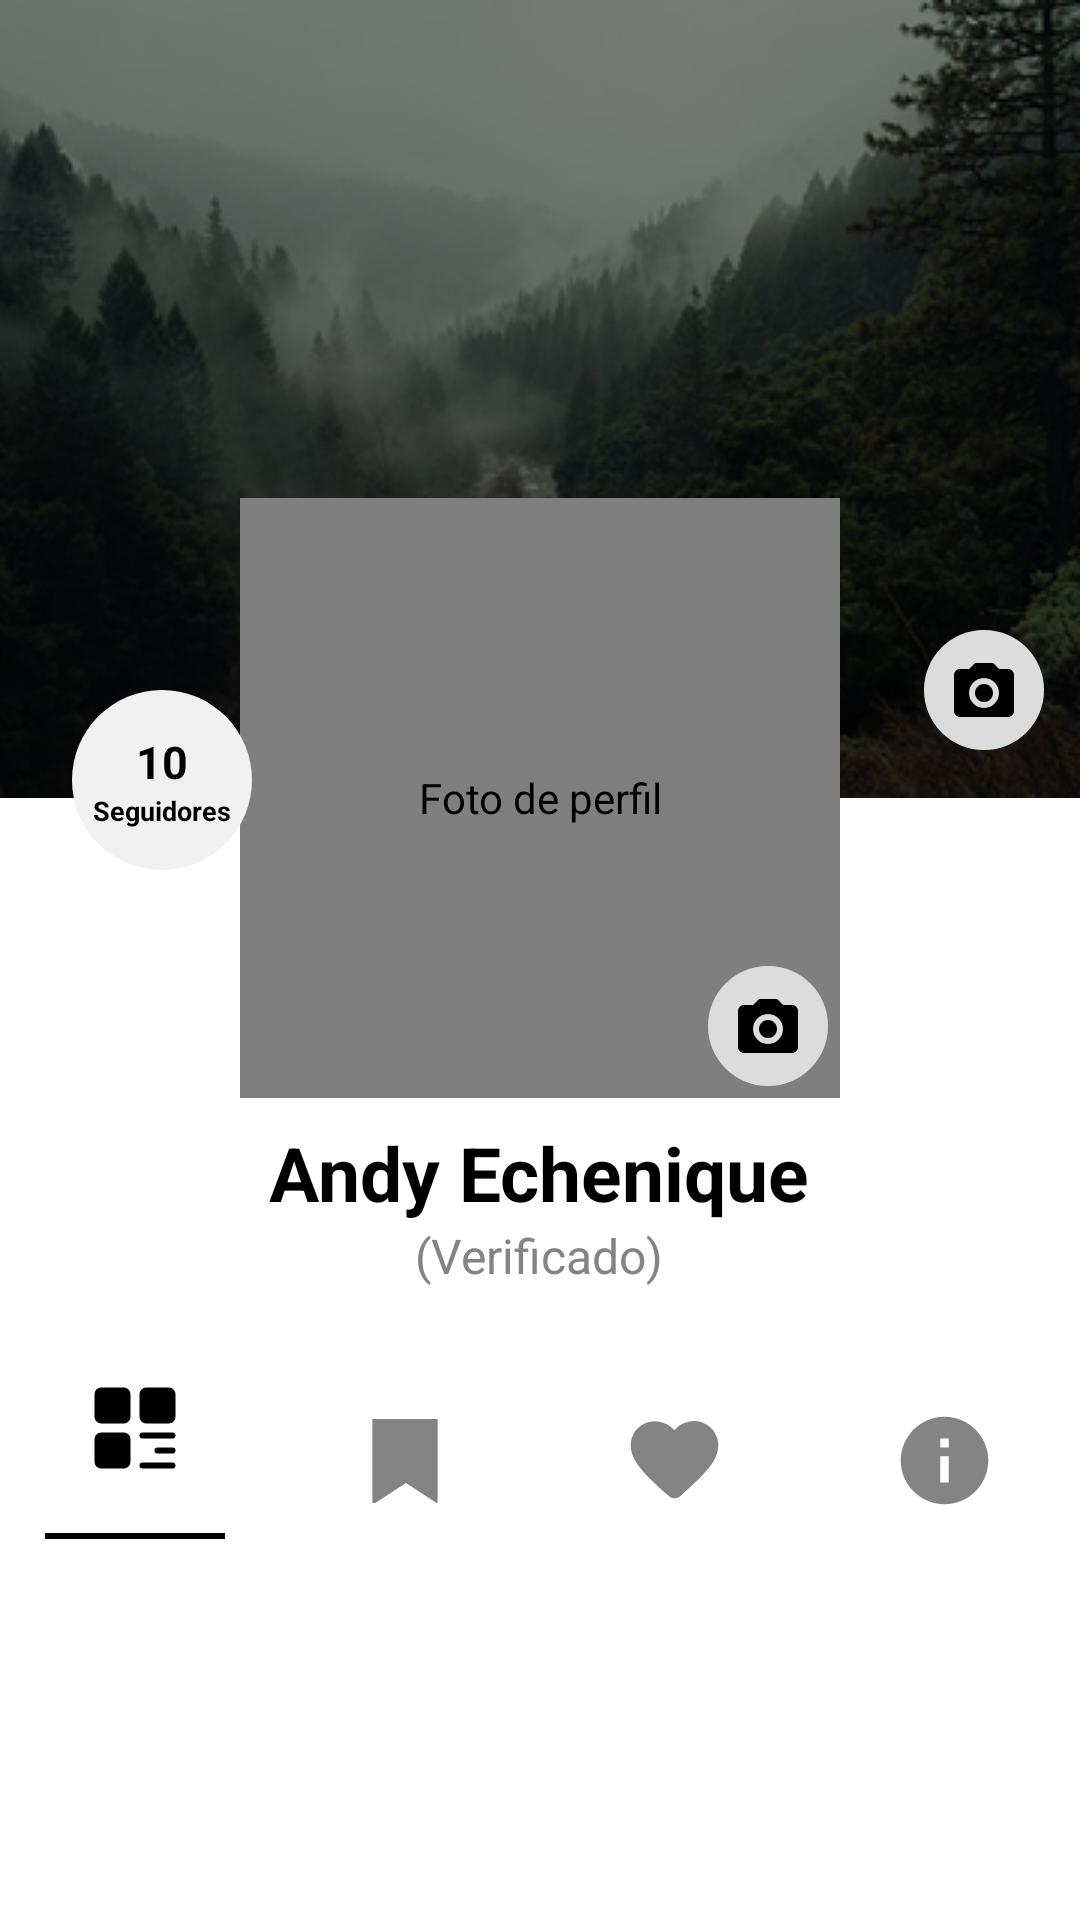

Produce the Android XML layout that renders to this screen, including the resource entries it uses.
<!-- AndroidManifest.xml: application theme Theme.Booky -->
<!-- res/layout/fragment_perfil.xml -->
<?xml version="1.0" encoding="utf-8"?>
<RelativeLayout xmlns:android="http://schemas.android.com/apk/res/android"
    xmlns:app="http://schemas.android.com/apk/res-auto"
    android:id="@+id/perfilFragmentLayout"
    android:layout_width="match_parent"
    android:layout_height="match_parent"
    android:background="@android:color/white">

    
    <ImageView
        android:id="@+id/fondoPerfil"
        android:layout_width="match_parent"
        android:layout_height="266dp"
        android:scaleType="centerCrop"
        android:src="@drawable/fondo_default"
        android:contentDescription="Fondo de perfil" />

    
    <ImageButton
        android:id="@+id/btnEditarFondo"
        android:layout_width="40dp"
        android:layout_height="40dp"
        android:layout_alignTop="@id/fondoPerfil"
        android:layout_alignEnd="@id/fondoPerfil"
        android:layout_marginEnd="12dp"
        android:layout_marginTop="210dp"
        android:background="@drawable/btn_circular_transparente"
        android:src="@drawable/ic_camera"
        android:contentDescription="Editar fondo" />

    
    <de.hdodenhof.circleimageview.CircleImageView
        android:id="@+id/imgFotoPerfil"
        android:layout_width="200dp"
        android:layout_height="200dp"
        android:layout_centerHorizontal="true"
        android:layout_marginTop="166dp"
        android:src="@drawable/avatar_default"
        android:contentDescription="Foto de perfil" />

    
    <ImageButton
        android:id="@+id/btnEditarPerfil"
        android:layout_width="40dp"
        android:layout_height="40dp"
        android:layout_alignBottom="@id/imgFotoPerfil"
        android:layout_alignEnd="@id/imgFotoPerfil"
        android:layout_margin="4dp"
        android:background="@drawable/btn_circular_transparente"
        android:src="@drawable/ic_camera"
        android:contentDescription="Editar perfil" />

    
    <LinearLayout
        android:id="@+id/btnSeguidores"
        android:layout_width="60dp"
        android:layout_height="60dp"
        android:layout_alignParentStart="true"
        android:layout_marginStart="24dp"
        android:orientation="vertical"
        android:gravity="center"
        android:layout_marginTop="230dp"
        android:background="@drawable/circulo_blanco">

        <TextView
            android:id="@+id/textSeguidores"
            android:layout_width="wrap_content"
            android:layout_height="wrap_content"
            android:text="10"
            android:textStyle="bold"
            android:textColor="@android:color/black"
            android:textSize="15sp" />

        <TextView
            android:layout_width="wrap_content"
            android:layout_height="wrap_content"
            android:text="Seguidores"
            android:textSize="9dp"
            android:textStyle="bold"
            android:textColor="@android:color/black" />
    </LinearLayout>

    
    <LinearLayout
        android:id="@+id/contenedorNombre"
        android:layout_width="match_parent"
        android:layout_height="62dp"
        android:orientation="vertical"
        android:gravity="center_horizontal"
        android:layout_below="@id/imgFotoPerfil"
        android:layout_marginTop="8dp">

        <TextView
            android:id="@+id/textNombreUsuario"
            android:layout_width="wrap_content"
            android:layout_height="wrap_content"
            android:text="Andy Echenique"
            android:textColor="@android:color/black"
            android:textSize="25dp"
            android:textStyle="bold"
            android:gravity="center" />

        <TextView
            android:id="@+id/textVerificado"
            android:layout_width="wrap_content"
            android:layout_height="wrap_content"
            android:text="(Verificado)"
            android:textColor="@color/gris_claro"
            android:textSize="16dp"
            android:gravity="center" />
    </LinearLayout>


    
    <LinearLayout
        android:id="@+id/navbarPerfil"
        android:layout_width="match_parent"
        android:layout_height="94dp"
        android:orientation="horizontal"
        android:gravity="center"
        android:background="@android:color/white"
        android:layout_marginTop="440dp"
        android:showDividers="middle">

        
        <FrameLayout
            android:id="@+id/tabPublicaciones"
            android:layout_width="0dp"
            android:layout_height="match_parent"
            android:layout_weight="1"
            android:clickable="true">

            <LinearLayout
                android:layout_width="match_parent"
                android:layout_height="match_parent"
                android:orientation="vertical"
                android:gravity="center">

                <ImageView
                    android:id="@+id/iconPublicaciones"
                    android:layout_width="30dp"
                    android:layout_height="30dp"
                    android:src="@drawable/ic_publicaciones"
                    app:tint="@color/black" />

                <View
                    android:id="@+id/lineaPublicaciones"
                    android:layout_width="60dp"
                    android:layout_height="2dp"
                    android:layout_marginTop="20dp"
                    android:background="@color/black"
                    android:visibility="visible" />
            </LinearLayout>
        </FrameLayout>

        
        <FrameLayout
            android:id="@+id/tabListas"
            android:layout_width="0dp"
            android:layout_height="match_parent"
            android:layout_weight="1"
            android:clickable="true">

            <LinearLayout
                android:layout_width="match_parent"
                android:layout_height="match_parent"
                android:orientation="vertical"
                android:gravity="center">

                <ImageView
                    android:id="@+id/iconListas"
                    android:layout_width="23.33dp"
                    android:layout_height="30dp"
                    android:src="@drawable/ic_lista"
                    app:tint="@color/gris_claro" />

                <View
                    android:id="@+id/lineaListas"
                    android:layout_width="60dp"
                    android:layout_height="2dp"
                    android:layout_marginTop="20dp"
                    android:background="@color/black"
                    android:visibility="gone" />
            </LinearLayout>
        </FrameLayout>

        
        <FrameLayout
            android:id="@+id/tabFavoritos"
            android:layout_width="0dp"
            android:layout_height="match_parent"
            android:layout_weight="1"
            android:clickable="true">

            <LinearLayout
                android:layout_width="match_parent"
                android:layout_height="match_parent"
                android:orientation="vertical"
                android:gravity="center">

                <ImageView
                    android:id="@+id/iconFavoritos"
                    android:layout_width="35dp"
                    android:layout_height="35dp"
                    android:src="@drawable/ic_favoritos"
                    app:tint="@color/gris_claro" />

                <View
                    android:id="@+id/lineaFavoritos"
                    android:layout_width="60dp"
                    android:layout_height="3dp"
                    android:layout_marginTop="20dp"
                    android:background="@color/black"
                    android:visibility="gone" />
            </LinearLayout>
        </FrameLayout>

        
        <FrameLayout
            android:id="@+id/tabInfo"
            android:layout_width="0dp"
            android:layout_height="match_parent"
            android:layout_weight="1"
            android:clickable="true">

            <LinearLayout
                android:layout_width="match_parent"
                android:layout_height="match_parent"
                android:orientation="vertical"
                android:gravity="center">

                <ImageView
                    android:id="@+id/iconInfo"
                    android:layout_width="35dp"
                    android:layout_height="35dp"
                    android:src="@drawable/ic_info"
                    app:tint="@color/gris_claro" />

                <View
                    android:id="@+id/lineaInfo"
                    android:layout_width="60dp"
                    android:layout_height="3dp"
                    android:layout_marginTop="20dp"
                    android:background="@color/black"
                    android:visibility="gone" />
            </LinearLayout>
        </FrameLayout>

    </LinearLayout>




</RelativeLayout>
<!-- resources referenced by this layout -->
<resources>
  <color name="black">#FF000000</color>
  <color name="gris_claro">#848484</color>
  <!-- drawable btn_circular_transparente (drawable) -->
  <?xml version="1.0" encoding="utf-8"?>
  <selector xmlns:android="http://schemas.android.com/apk/res/android">
      <item>
          <shape android:shape="oval">
              <solid android:color="#33FFFFFF" /> 
              <size android:width="40dp" android:height="40dp" />
          </shape>
      </item>
  </selector>
  <!-- drawable circulo_blanco (drawable) -->
  <?xml version="1.0" encoding="utf-8"?>
  <layer-list xmlns:android="http://schemas.android.com/apk/res/android">
  
      
      <item android:right="1dp" android:left="1dp" android:top="1dp" android:bottom="1dp">
          <shape android:shape="oval">
              <solid android:color="#33000000" /> 
          </shape>
      </item>
  
      
      <item>
          <shape android:shape="oval">
              <solid android:color="#F1F1F1" />
          </shape>
      </item>
  </layer-list>
  <!-- drawable ic_favoritos (drawable) -->
  <vector xmlns:android="http://schemas.android.com/apk/res/android"
      android:width="35dp"
      android:height="35dp"
      android:viewportWidth="35"
      android:viewportHeight="35">
    <path
        android:pathData="M19.469,29.356C18.361,30.362 16.654,30.362 15.546,29.342L15.386,29.196C7.729,22.269 2.727,17.733 2.917,12.075C3.004,9.596 4.273,7.219 6.329,5.819C10.179,3.194 14.934,4.419 17.5,7.423C20.067,4.419 24.821,3.179 28.671,5.819C30.727,7.219 31.996,9.596 32.083,12.075C32.288,17.733 27.271,22.269 19.615,29.225L19.469,29.356Z"
        android:fillColor="#484848"/>
  </vector>
  <!-- drawable ic_info (drawable) -->
  <vector xmlns:android="http://schemas.android.com/apk/res/android"
      android:width="35dp"
      android:height="35dp"
      android:viewportWidth="35"
      android:viewportHeight="35">
    <path
        android:pathData="M18.958,13.125H16.042V10.208H18.958M18.958,24.792H16.042V16.042H18.958M17.5,2.917C15.585,2.917 13.688,3.294 11.919,4.027C10.15,4.759 8.542,5.834 7.188,7.188C4.453,9.923 2.917,13.632 2.917,17.5C2.917,21.368 4.453,25.077 7.188,27.812C8.542,29.166 10.15,30.24 11.919,30.973C13.688,31.706 15.585,32.083 17.5,32.083C21.368,32.083 25.077,30.547 27.812,27.812C30.547,25.077 32.083,21.368 32.083,17.5C32.083,15.585 31.706,13.688 30.973,11.919C30.24,10.15 29.166,8.542 27.812,7.188C26.458,5.834 24.85,4.759 23.081,4.027C21.311,3.294 19.415,2.917 17.5,2.917Z"
        android:fillColor="#484848"/>
  </vector>
  <!-- drawable ic_lista (drawable) -->
  <vector xmlns:android="http://schemas.android.com/apk/res/android"
      android:width="25dp"
      android:height="30dp"
      android:viewportWidth="25"
      android:viewportHeight="30">
    <group>
      <clip-path
          android:pathData="M0.833,0h23.333v30h-23.333z"/>
      <path
          android:pathData="M-1.166,0.046V32L12.835,22.871L26.833,32V0.046C26.822,-0.764 26.341,-1.539 25.497,-2.109C24.652,-2.68 23.511,-3 22.323,-3L22.158,-2.999H22.167H3.503L3.347,-3C2.158,-3 1.018,-2.68 0.173,-2.11C-0.671,-1.54 -1.152,-0.765 -1.164,0.045L-1.166,0.046Z"
          android:fillColor="#484848"/>
    </group>
  </vector>
  <style name="Theme.Booky" parent="Theme.MaterialComponents.DayNight.NoActionBar">
          
          <item name="colorPrimary">@android:color/white</item>
          <item name="colorPrimaryVariant">@android:color/white</item>
          <item name="colorAccent">@android:color/black</item>
  
      </style>
</resources>
